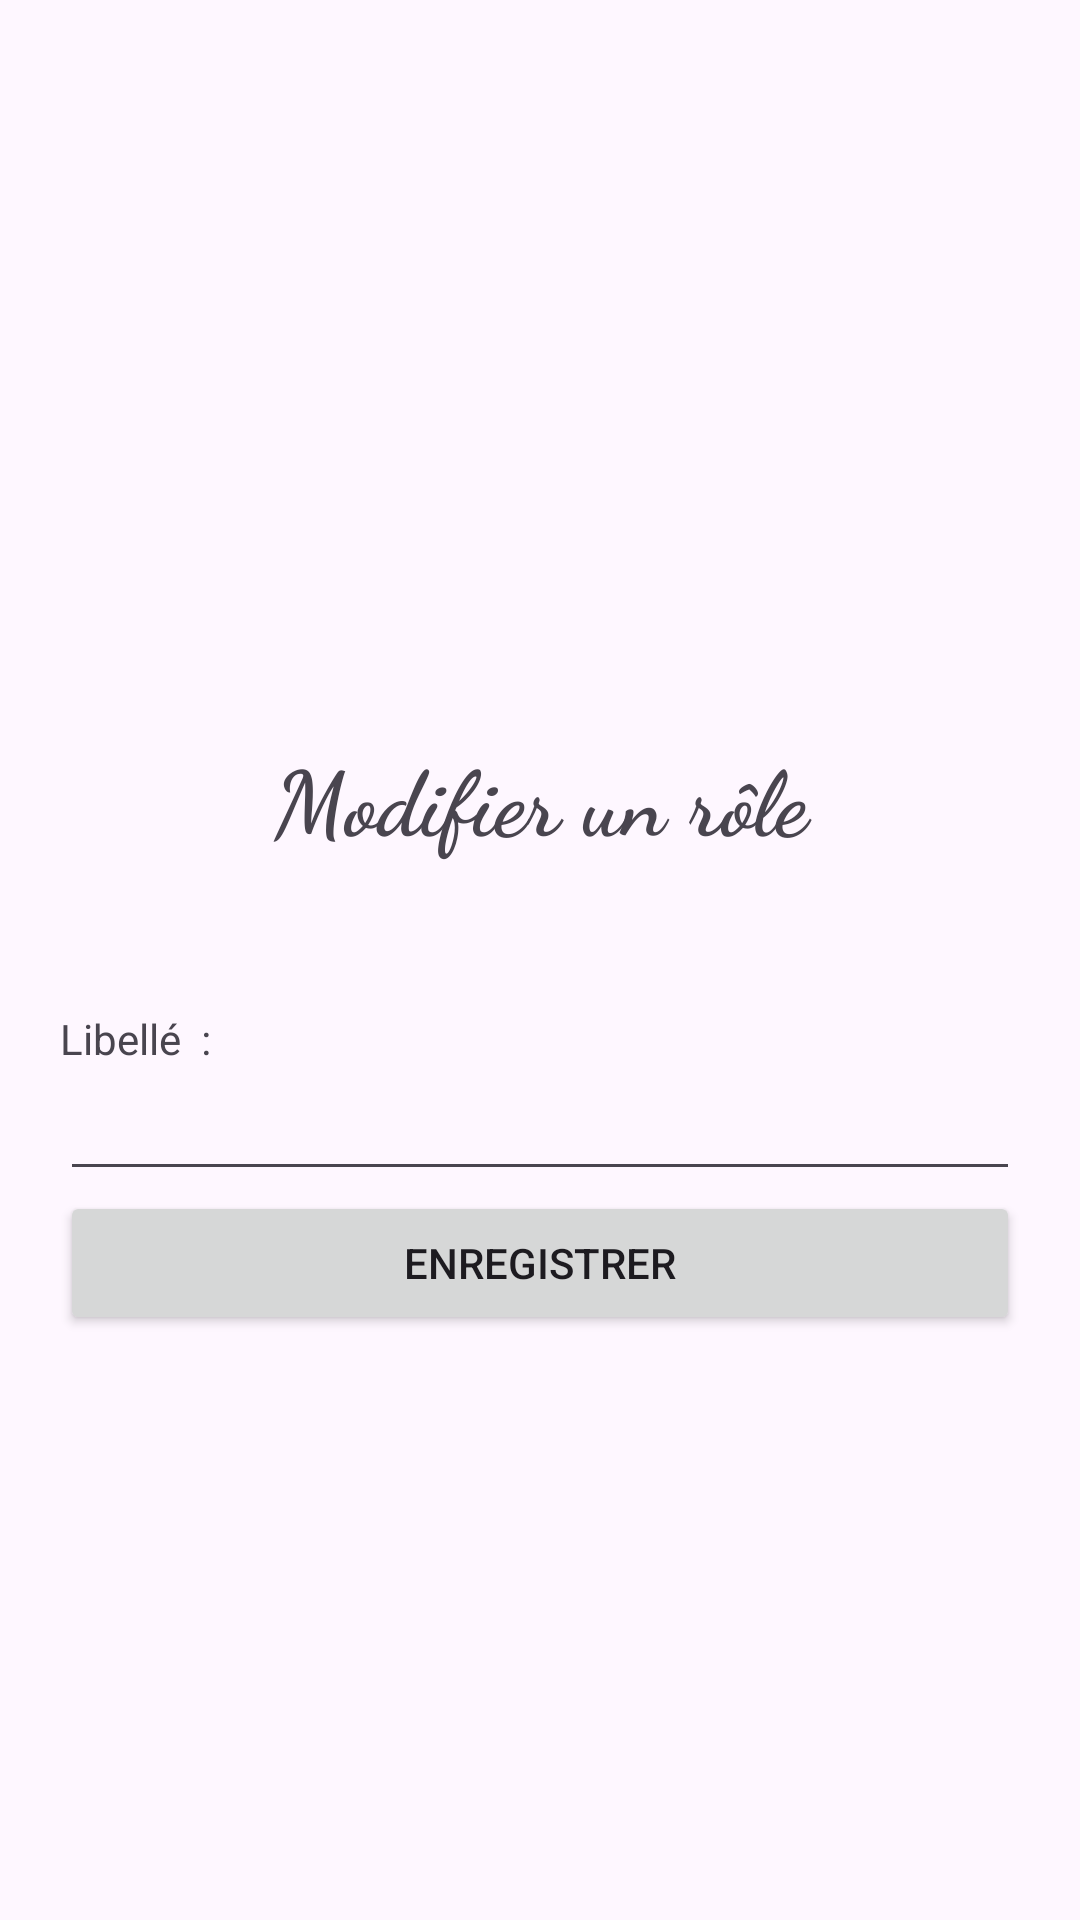

The Android layout XML behind this screen, and the referenced resources:
<!-- AndroidManifest.xml: application theme Theme.Inscriptionandroid -->
<!-- res/layout/activity_edit_role.xml -->
<?xml version="1.0" encoding="utf-8"?>
<LinearLayout xmlns:android="http://schemas.android.com/apk/res/android"
    xmlns:app="http://schemas.android.com/apk/res-auto"
    xmlns:tools="http://schemas.android.com/tools"
    android:layout_width="match_parent"
    android:layout_height="match_parent"
    android:orientation="vertical"
    android:gravity="center_vertical"
    android:padding="20dp"
    tools:context=".EditRole">

    <TextView
        android:id="@+id/title"
        android:layout_width="match_parent"
        android:layout_height="wrap_content"
        android:text="Modifier un rôle"
        android:layout_margin="50dp"
        android:textSize="30dp"
        android:layout_gravity="center"
        android:gravity="center"
        android:textStyle="bold"
        android:fontFamily="cursive"/>

    <TextView
        android:id="@+id/textView4"
        android:layout_width="match_parent"
        android:layout_height="wrap_content"
        android:text="Libellé  : " />

    <EditText
        android:id="@+id/libelle"
        android:layout_width="match_parent"
        android:layout_height="wrap_content"
        android:ems="10"
        android:inputType="textPersonName" />

    <Button
        android:id="@+id/bnSave"
        android:layout_width="match_parent"
        android:layout_height="wrap_content"
        android:text="Enregistrer" />
</LinearLayout>
<!-- resources referenced by this layout -->
<resources>
  <style name="Theme.Inscriptionandroid" parent="Base.Theme.Inscriptionandroid" />
  <style name="Base.Theme.Inscriptionandroid" parent="Theme.Material3.DayNight.NoActionBar">
          
          
      </style>
</resources>
